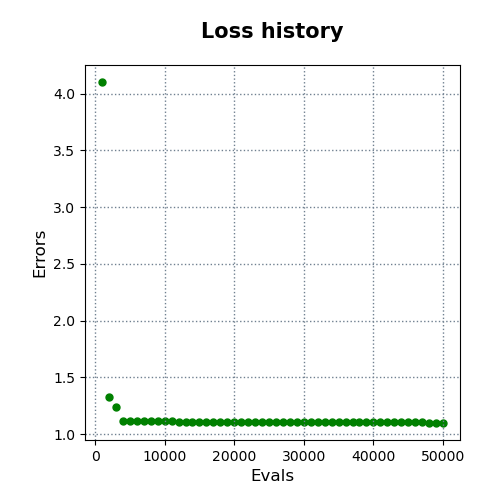

Values plotted in this chart, from the file beside it:
evals, errors
1000, 4.101
2000, 1.328
3000, 1.238
4000, 1.119
5000, 1.118
6000, 1.118
7000, 1.117
8000, 1.117
9000, 1.117
10000, 1.117
11000, 1.115
12000, 1.111
13000, 1.111
14000, 1.111
15000, 1.111
16000, 1.111
17000, 1.11
18000, 1.11
19000, 1.11
20000, 1.11
21000, 1.11
22000, 1.11
23000, 1.11
24000, 1.11
25000, 1.11
26000, 1.11
27000, 1.11
28000, 1.11
29000, 1.11
30000, 1.11
31000, 1.11
32000, 1.107
33000, 1.107
34000, 1.107
35000, 1.107
36000, 1.107
37000, 1.107
38000, 1.107
39000, 1.107
40000, 1.103
41000, 1.103
42000, 1.103
43000, 1.103
44000, 1.103
45000, 1.103
46000, 1.103
47000, 1.103
48000, 1.098
49000, 1.098
50000, 1.098
